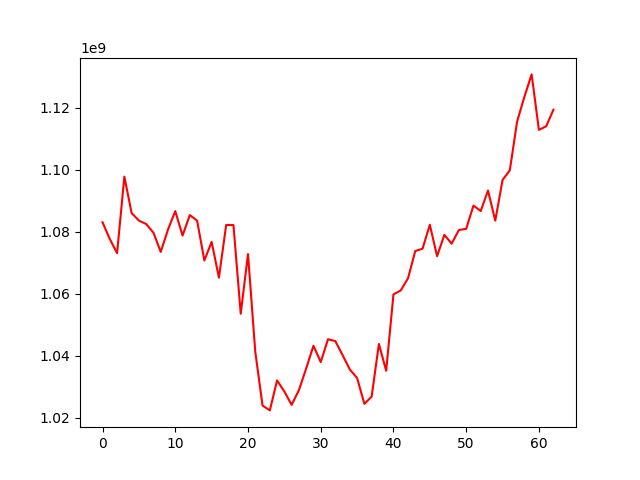

The file beside this chart, header and first rows:
, 0
0, 1083100239
1, 1077678498
2, 1073141669
3, 1097830361
4, 1086078976
5, 1083651859
6, 1082540386
7, 1079744145
8, 1073542598
9, 1080751539
10, 1086709108
11, 1078809311
12, 1085420581
13, 1083644238
14, 1070771653
15, 1076780996
16, 1065237465
17, 1082240093
18, 1082193222
19, 1053562217
20, 1072847402
21, 1041315737
22, 1023949831
23, 1022388425
24, 1032059769
25, 1028480886
26, 1024176572
27, 1028927914
28, 1035915693
29, 1043254284
30, 1037986825
31, 1045360339
32, 1044775251
33, 1040261351
34, 1035591949
35, 1032852458
36, 1024493837
37, 1026828789
38, 1043845296
39, 1035165802
40, 1059830951
41, 1061096874
42, 1065020682
43, 1073825786
44, 1074586473
45, 1082302028
46, 1072149672
47, 1079042496
48, 1076194967
49, 1080618303
50, 1080980757
51, 1088490226
52, 1086739094
53, 1093348092
54, 1083625114
55, 1096742497
56, 1099869883
57, 1115597097
58, 1123574121
59, 1130829565
... 3 more rows
